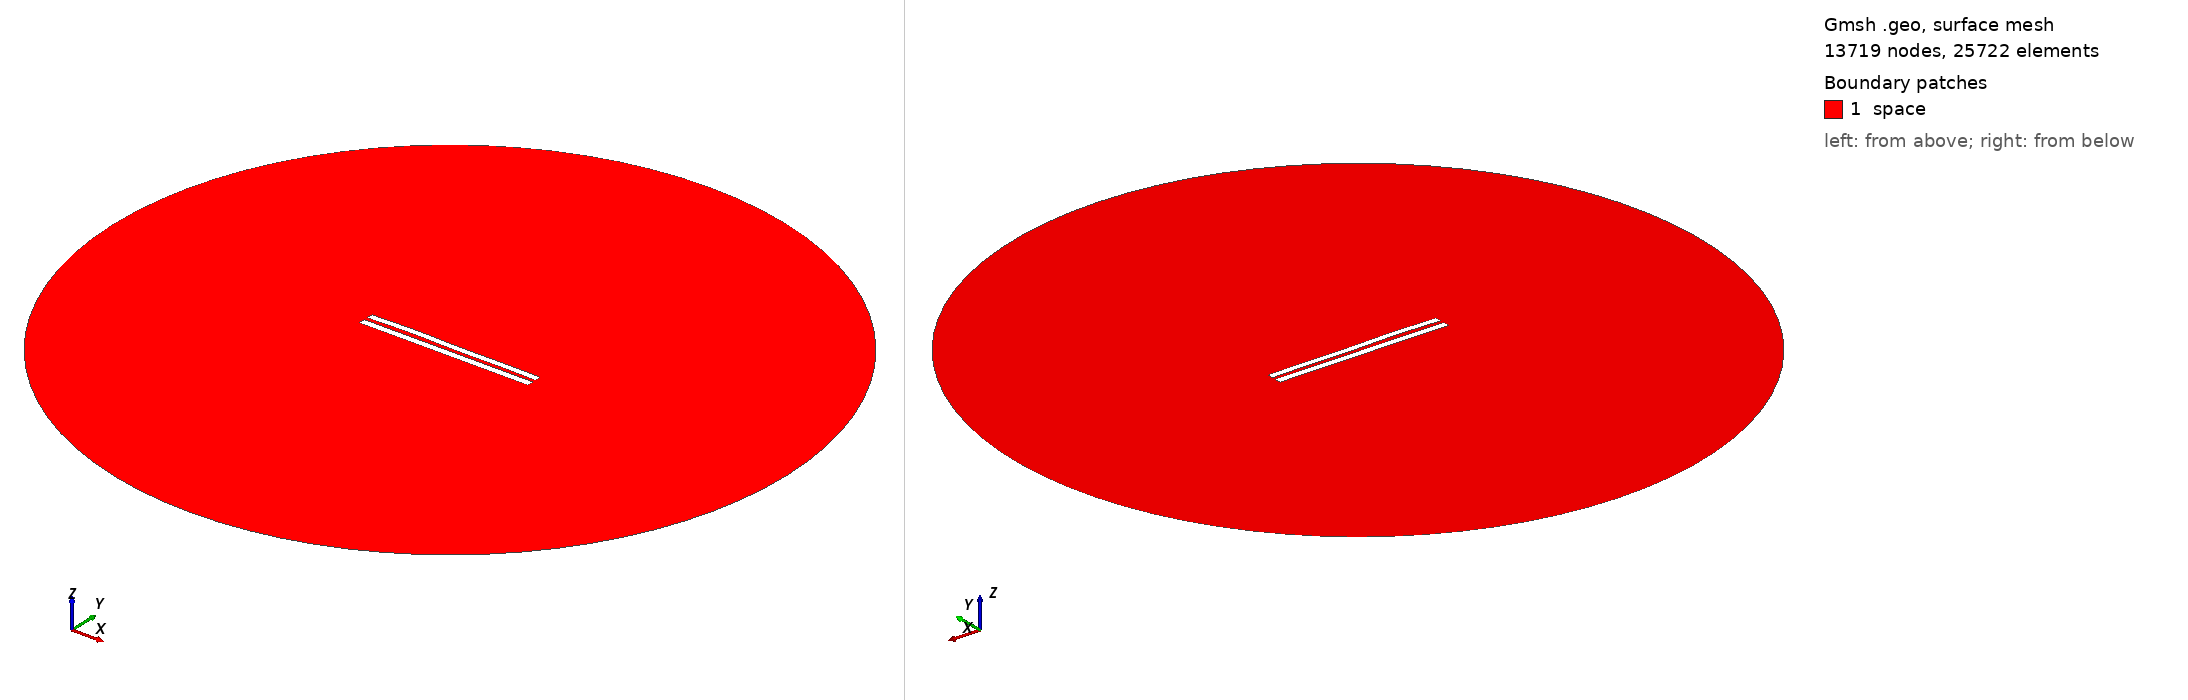

Gmsh geometry script, surface-meshed: 13719 nodes, 25722 surface elements. Boundary patches (legend numbers): 1 space. Left view from above one corner, right view from below the opposite corner. Legend entries are the model's physical surfaces. The drawing asked Gmsh for element sizes between 1% and 20% of the model's largest extent; the script's own settings can give other sizes.

=== 5375.geo (drawn) ===
//---------------------------------------
// Geometry kernel
//---------------------------------------

SetFactory("OpenCASCADE");



//---------------------------------------
// Parameters of the geometry
//---------------------------------------

// Overetch of the upper plate
overetch = 0.125;

// Distance between the plates
distance = 2.25;

// Discretization over the x axis (for the deformation)
nx = 50; 

// Length of the plate
L = 100 - overetch; 

// Number of modes
n = 4; 

// 1st mode coefficient
coeff(1) = 0.0;
beta(1) = 0.596864 * 3.1415926535 / L;

// 2nd mode coefficient
coeff(2) = 0.15;
beta(2) = 1.49418 * 3.1415926535 / L;

// 3rd mode coefficient
coeff(3) = 0.15;
beta(3) = 2.50025 * 3.1415926535 / L;

// 4th mode coefficient
coeff(4) = 0.15;
beta(4) = 3.49999 * 3.1415926535 / L;



//---------------------------------------
// Upper plate (deformed rectangle)
//---------------------------------------

// Coordiantes of the upper plate
xmin = -50;
xmax = 50 - overetch;

// Height of the upper plate
yheight = 4 - 2 * overetch;

// Indexes of the points
UpperID[] = {};
LowerID[] = {};
LeftID[] = {};
RightID[] = {};

// Point index
p = 1;

// Horizontal edges
For i In {1:nx}
    x = xmin + (i-1)*(xmax - xmin)/(nx-1);

    y_bottom = distance / 2 + overetch;
    For j In {1:n}
        C = (Cosh(beta(j)*L) + Cos(beta(j)*L)) / (Sinh(beta(j)*L) + Sin(beta(j)*L));
        y_bottom  = y_bottom + coeff(j) * (Cosh(beta(j)*(x+50)) - Cos(beta(j)*(x+50)) - C * (Sinh(beta(j)*(x+50)) - Sin(beta(j)*(x+50))));
    EndFor

    y_top = y_bottom + yheight;

    Point(p) = {x, y_top, 0, 1.0};
    UpperID[i] = p;
    p = p + 1;

    Point(p) = {x, y_bottom, 0, 1.0};
    LowerID[i] = p;
    p = p + 1;
EndFor

// Create point lists
UpperPts[] = {}; LowerPts[] = {};
For i In {1:nx}
  UpperPts[] += {UpperID[i]};
  LowerPts[] += {LowerID[i]};
EndFor

// Build splines
Spline(1) = {UpperPts[]};
Spline(2) = {LowerPts[]};
Line(3) = {LowerPts[nx-1], UpperPts[nx-1]};
Line(4) = {LowerPts[0], UpperPts[0]};

// Build the plane surface
Curve Loop(1) = {2, 3, -1, -4};
Plane Surface(1) = {1};



//---------------------------------------
// Lower plate (rectangle)
//---------------------------------------

// Vertices
Point(1001) = {-50, -1, 0, 1.0};
Point(1002) = { 50, -1, 0, 1.0};
Point(1003) = { 50,  -5, 0, 1.0};
Point(1004) = {-50,  -5, 0, 1.0};

// Edges
Line(5) = {1001, 1002};
Line(6) = {1002, 1003};
Line(7) = {1003, 1004};
Line(8) = {1004, 1001};

// Plane surface
Line Loop(2) = {5, 6, 7, 8};
Plane Surface(2) = {2}; 



//---------------------------------------
// Outer (fictious) boundary
//---------------------------------------

// Points
Point(1005) = {0, 0, 0};       // Center
Point(1006) = {200, 0, 0};     // Start point
Point(1007) = {0, 200, 0};     // 90 degrees
Point(1008) = {-200, 0, 0};    // 180 degrees
Point(1009) = {0, -200, 0};    // 270 degrees

// Circle arcs (each needs start, center, end)
Circle(9) = {1006, 1005, 1007};
Circle(10) = {1007, 1005, 1008};
Circle(11) = {1008, 1005, 1009};
Circle(12) = {1009, 1005, 1006};

// Plane surface for the entire domain
Curve Loop(3) = {9, 10, 11, 12};
Surface(3) = {3};

// Subtract the plates from the whole domain to obtain the actual domain where we want to solve the equations
BooleanDifference{ Surface{3}; Delete; }{ Surface{1}; Surface{2}; Delete; }




//---------------------------------------
// Transfinite Lines/Curves
//---------------------------------------

// Set the number of points on the boundaries
r = 7;

// Plates
Transfinite Curve {1, 2} = 50*r Using Progression 1;
Transfinite Curve {3, 4} = 2*r Using Progression 1;
Transfinite Line {5, 7} = 50*r Using Progression 1;
Transfinite Line {6, 8} = 2*r Using Progression 1;

// Outer boundary
Transfinite Line {9, 10, 11, 12} = 20 Using Progression 1;



//---------------------------------------
// Physical groups
//---------------------------------------                

// Physical curves (boundaries)
Physical Line("force_segment", 10) = {2};
Physical Line("upper_plate", 11) = {1, 3, 4};
Physical Line("lower_plate", 12) = {5, 6, 7, 8};
Physical Line("boundary", 20) = {9, 10, 11, 12};

// Physical Surfaces
Physical Surface("space", 30) = {3};



//---------------------------------------
// 6. Generate the Mesh
//---------------------------------------

// 2D mesh generation
Mesh 2;
